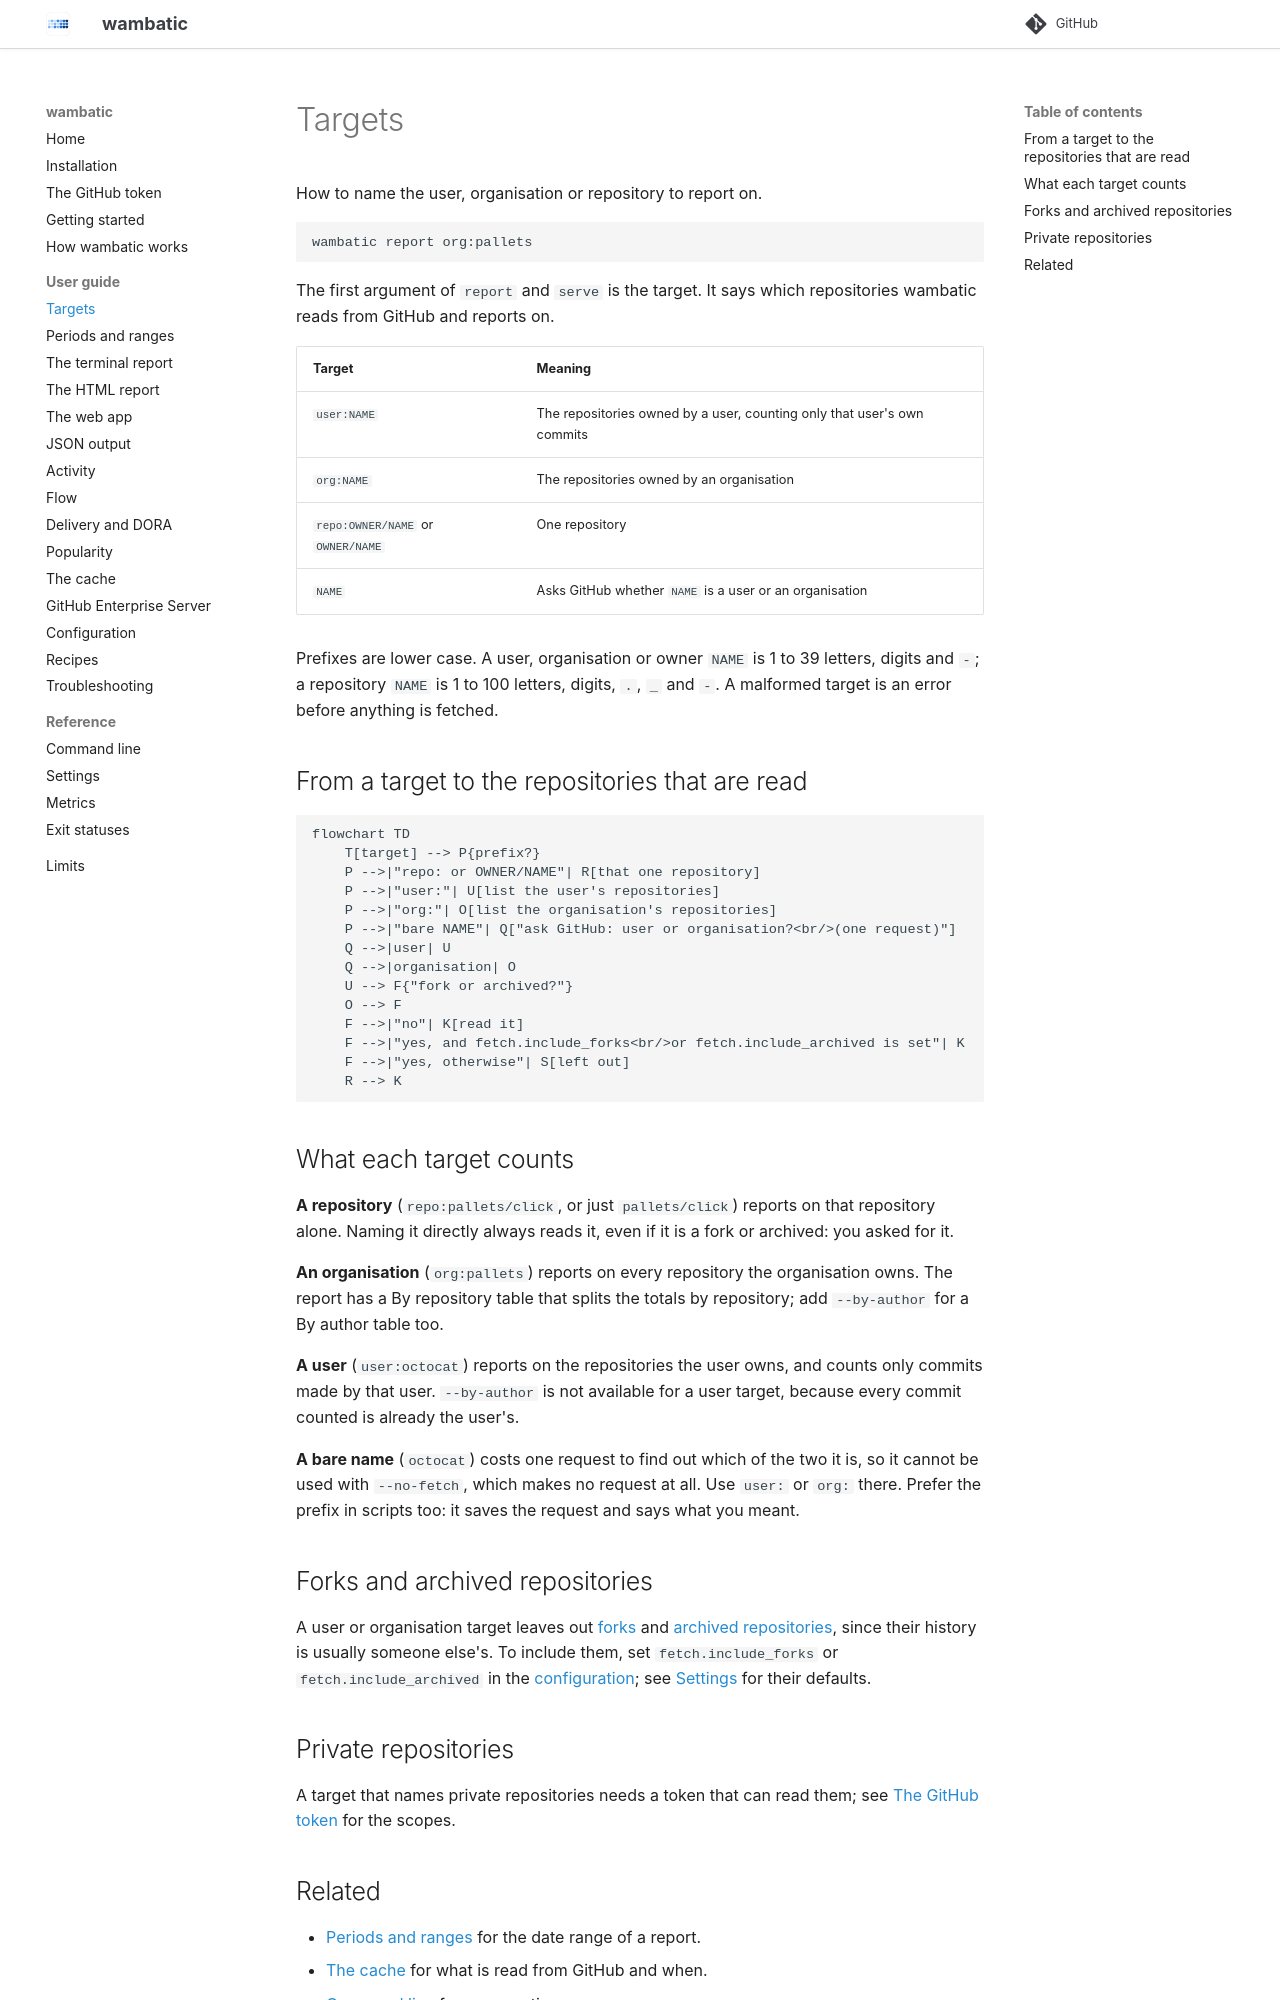

repository: bnomis/wambatic · page: guide/targets/index.html · generator: mkdocs

# Targets

How to name the user, organisation or repository to report on.

```shell
wambatic report org:pallets
```

The first argument of `report` and `serve` is the target. It says which repositories wambatic reads from
GitHub and reports on.

| Target | Meaning |
|--------|---------|
| `user:NAME` | The repositories owned by a user, counting only that user's own commits |
| `org:NAME` | The repositories owned by an organisation |
| `repo:OWNER/NAME` or `OWNER/NAME` | One repository |
| `NAME` | Asks GitHub whether `NAME` is a user or an organisation |

Prefixes are lower case. A user, organisation or owner `NAME` is 1 to 39 letters, digits and `-`; a
repository `NAME` is 1 to 100 letters, digits, `.`, `_` and `-`. A malformed target is an error before
anything is fetched.

## From a target to the repositories that are read

```mermaid
flowchart TD
    T[target] --> P{prefix?}
    P -->|"repo: or OWNER/NAME"| R[that one repository]
    P -->|"user:"| U[list the user's repositories]
    P -->|"org:"| O[list the organisation's repositories]
    P -->|"bare NAME"| Q["ask GitHub: user or organisation?<br/>(one request)"]
    Q -->|user| U
    Q -->|organisation| O
    U --> F{"fork or archived?"}
    O --> F
    F -->|"no"| K[read it]
    F -->|"yes, and fetch.include_forks<br/>or fetch.include_archived is set"| K
    F -->|"yes, otherwise"| S[left out]
    R --> K
```

## What each target counts

**A repository** (`repo:pallets/click`, or just `pallets/click`) reports on that repository alone. Naming
it directly always reads it, even if it is a fork or archived: you asked for it.

**An organisation** (`org:pallets`) reports on every repository the organisation owns. The report has a
By repository table that splits the totals by repository; add `--by-author` for a By author table too.

**A user** (`user:octocat`) reports on the repositories the user owns, and counts only commits made by
that user. `--by-author` is not
available for a user target, because every commit counted is already the user's.

**A bare name** (`octocat`) costs one request to find out which of the two it is, so it cannot be used
with `--no-fetch`, which makes no request at all. Use `user:` or `org:` there. Prefer the prefix in
scripts too: it saves the request and says what you meant.

## Forks and archived repositories

A user or organisation target leaves out [forks](https://docs.github.com/en/pull-requests/collaborating-with-pull-requests/working-with-forks/about-forks)
and [archived repositories](https://docs.github.com/en/repositories/archiving-a-github-repository/archiving-repositories),
since their history is usually someone else's. To include them, set `fetch.include_forks` or
`fetch.include_archived` in the [configuration](config.md); see [Settings](../reference/settings.md) for
their defaults.

## Private repositories

A target that names private repositories needs a token that can read them; see
[The GitHub token](../token.md) for the scopes.
